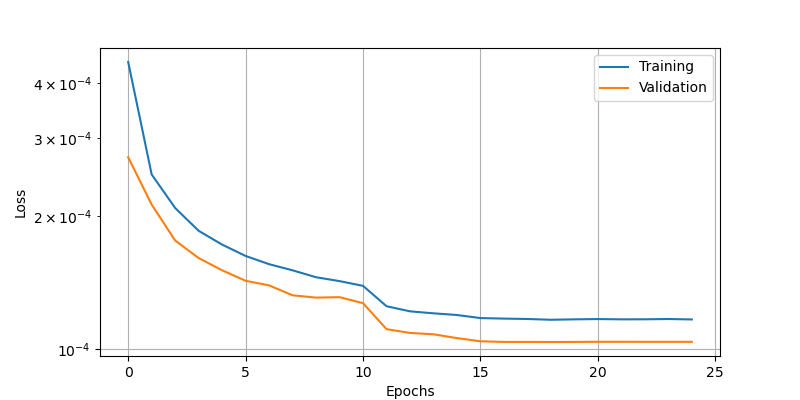

The table this chart was drawn from, first rows:
epoch, loss, val_loss
0, 0.0004463, 0.0002717
1, 0.0002484, 0.0002124
2, 0.0002086, 0.0001761
3, 0.0001853, 0.0001607
4, 0.0001724, 0.0001508
5, 0.0001625, 0.0001428
6, 0.0001557, 0.0001394
7, 0.0001508, 0.0001324
8, 0.0001454, 0.0001308
9, 0.0001425, 0.0001311
10, 0.0001391, 0.0001271
11, 0.0001251, 0.000111
12, 0.0001218, 0.0001088
13, 0.0001205, 0.0001081
14, 0.0001195, 0.0001059
15, 0.0001176, 0.0001042
16, 0.0001173, 0.0001038
17, 0.000117, 0.0001039
18, 0.0001165, 0.0001038
19, 0.0001168, 0.0001038
20, 0.000117, 0.0001039
21, 0.0001168, 0.0001039
22, 0.0001168, 0.0001039
23, 0.000117, 0.0001039
24, 0.0001167, 0.0001039
